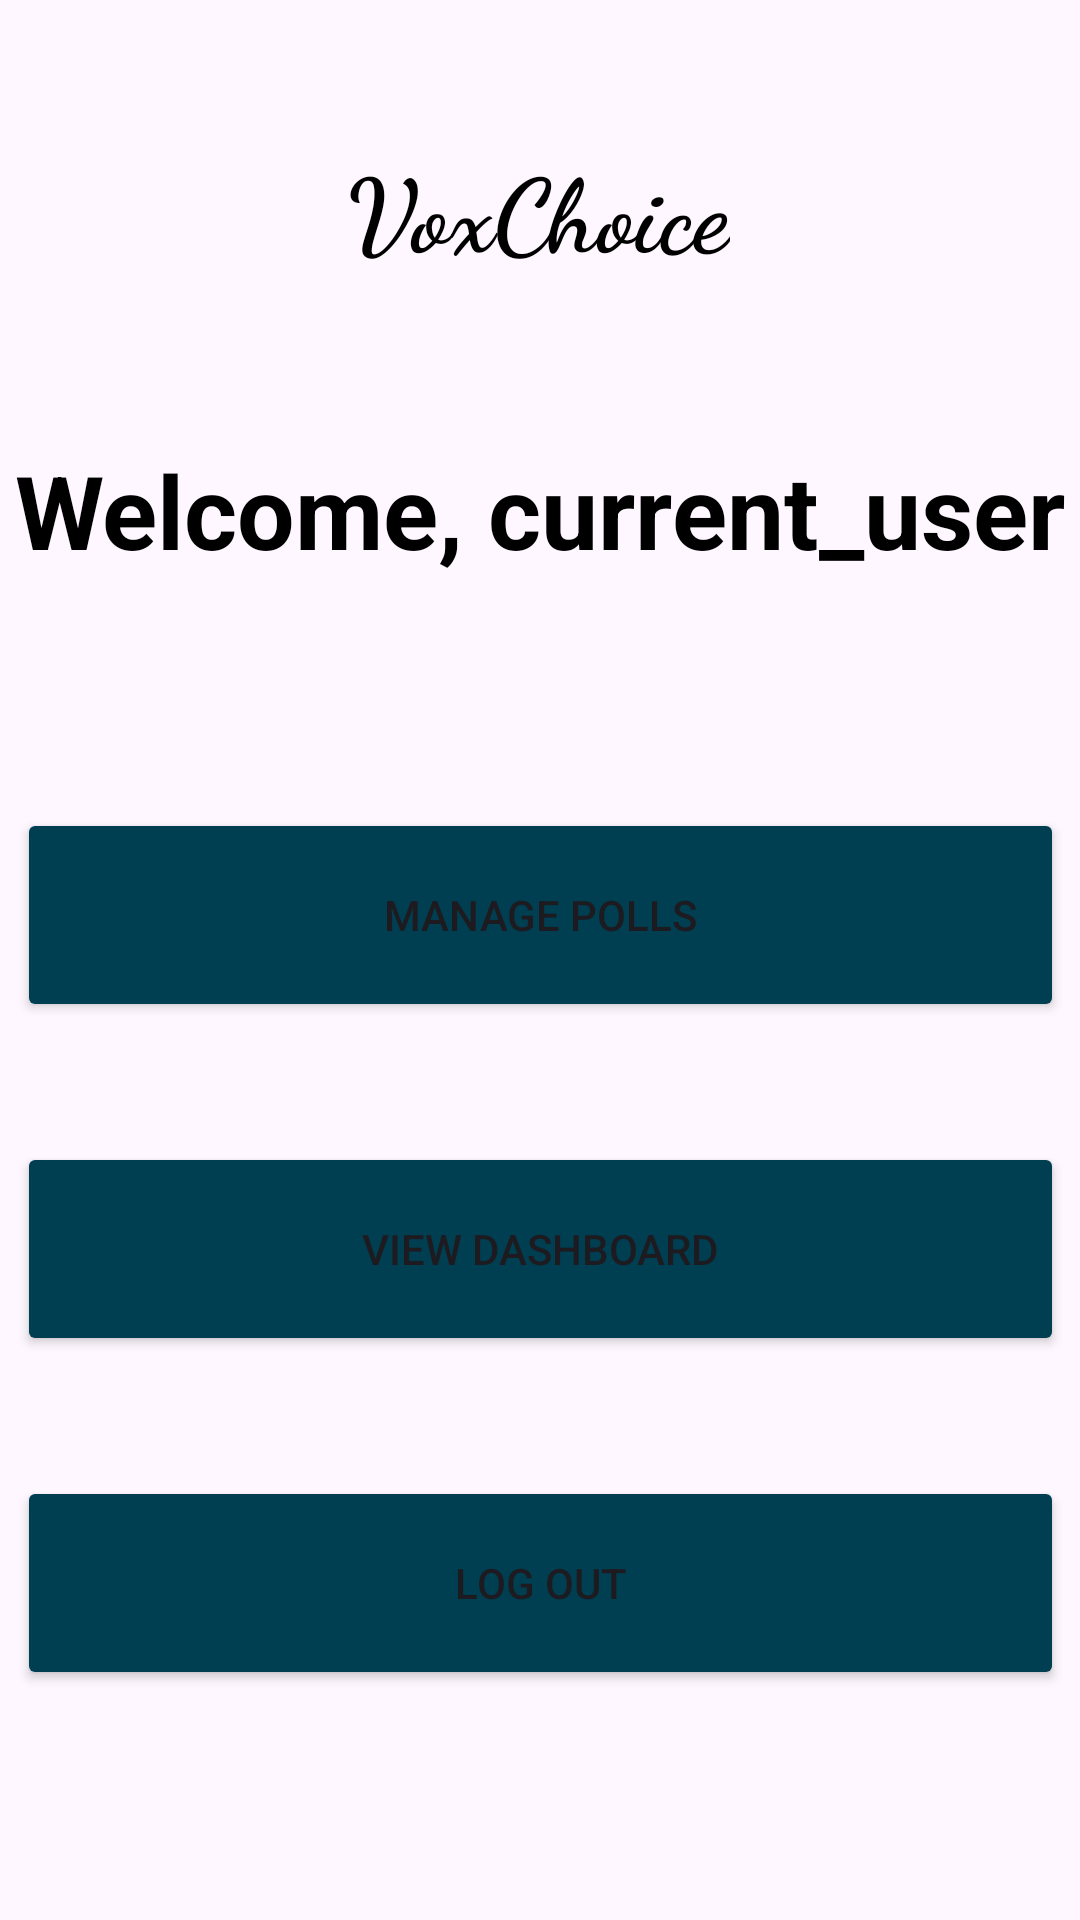

Produce the Android XML layout that renders to this screen, including the resource entries it uses.
<!-- AndroidManifest.xml: application theme Theme.VoxChoice -->
<!-- res/layout/activity_admin_main.xml -->
<?xml version="1.0" encoding="utf-8"?>
<androidx.constraintlayout.widget.ConstraintLayout xmlns:android="http://schemas.android.com/apk/res/android"
    xmlns:app="http://schemas.android.com/apk/res-auto"
    xmlns:tools="http://schemas.android.com/tools"
    android:layout_width="match_parent"
    android:layout_height="match_parent"
    tools:context=".Registration">

    <LinearLayout
        android:id="@+id/linearLayout"
        android:layout_width="349dp"
        android:layout_height="294dp"
        android:orientation="vertical"
        app:layout_constraintBottom_toBottomOf="parent"
        app:layout_constraintEnd_toEndOf="parent"
        app:layout_constraintStart_toStartOf="parent"
        app:layout_constraintTop_toBottomOf="@+id/register">

        <Button
            android:id="@+id/button_manage_polls"
            android:layout_width="match_parent"
            android:layout_height="50dp"
            android:layout_weight="1"
            android:backgroundTint="@color/button"
            android:text="Manage Polls"
            app:icon="@drawable/vote"
            app:rippleColor="@color/button" />

        <Space
            android:layout_width="match_parent"
            android:layout_height="40dp" />

        <Button
            android:id="@+id/button_dashboard"
            android:layout_width="match_parent"
            android:layout_height="50dp"
            android:layout_weight="1"
            android:backgroundTint="@color/button"
            android:text="View Dashboard"
            app:icon="@drawable/dashboard"
            app:rippleColor="@color/button" />

        <Space
            android:layout_width="match_parent"
            android:layout_height="40dp" />

        <Button
            android:id="@+id/button_log_out"
            android:layout_width="match_parent"
            android:layout_height="50dp"
            android:layout_weight="1"
            android:backgroundTint="@color/button"
            android:text="Log Out"
            app:icon="@drawable/logout"
            app:rippleColor="@color/button" />

    </LinearLayout>

    <TextView
        android:id="@+id/voxChoiceTitle"
        android:layout_width="wrap_content"
        android:layout_height="wrap_content"
        android:fontFamily="cursive"
        android:text="VoxChoice"
        android:textColor="#000000"
        android:textSize="34sp"
        android:textStyle="bold"
        app:layout_constraintBottom_toTopOf="@+id/register"
        app:layout_constraintEnd_toEndOf="parent"
        app:layout_constraintHorizontal_bias="0.498"
        app:layout_constraintStart_toStartOf="parent"
        app:layout_constraintTop_toTopOf="parent"
        app:layout_constraintVertical_bias="0.458" />

    <TextView
        android:id="@+id/register"
        android:layout_width="wrap_content"
        android:layout_height="wrap_content"
        android:layout_marginBottom="300dp"
        android:text="Welcome, current_user"
        android:textAlignment="textStart"
        android:textAllCaps="false"
        android:textColor="#000000"
        android:textSize="34sp"
        android:textStyle="bold"
        app:layout_constraintBottom_toBottomOf="parent"
        app:layout_constraintEnd_toEndOf="parent"
        app:layout_constraintHorizontal_bias="0.491"
        app:layout_constraintStart_toStartOf="parent"
        app:layout_constraintTop_toTopOf="parent" />

</androidx.constraintlayout.widget.ConstraintLayout>
<!-- resources referenced by this layout -->
<resources>
  <color name="button">#003e51</color>
  <!-- drawable dashboard: png bitmap (drawable, 3443 bytes) -->
  <!-- drawable logout: png bitmap (drawable, 2560 bytes) -->
  <!-- drawable vote: png bitmap (drawable, 3137 bytes) -->
  <style name="Theme.VoxChoice" parent="Base.Theme.VoxChoice" />
  <style name="Base.Theme.VoxChoice" parent="Theme.Material3.DayNight.NoActionBar">
          
           <item name="colorPrimary">@color/button</item>
      </style>
</resources>
